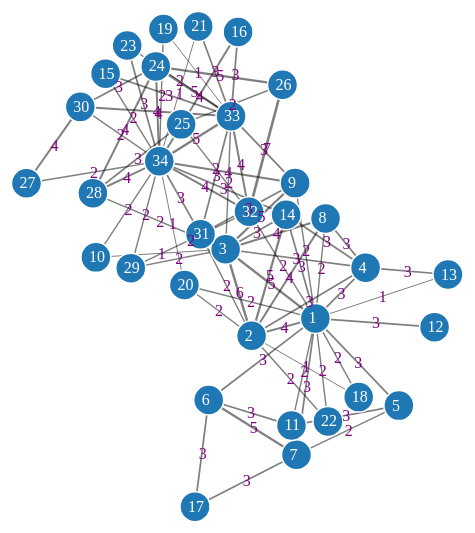
D3 v3 page, settled after 480 driven frames (8 s of simulated time); the page loaded 1 data file(s).



var width = 700,
    height = 700;
	

var color =  d3.scale.category20();

var force = d3.layout.force()
    .charge(-400)
    .linkDistance(100)
    .size([width, height]);

var svg = d3.select("body").append("svg")
    .attr("width", width)
    .attr("height", height);

	
d3.json("before.json", function(error, graph) {
  force
      .nodes(graph.nodes)
      .links(graph.links)
      .start();

  var link = svg.selectAll(".link")
      .data(graph.links)
    .enter().append("line")
      .attr("class", "link")
      .style("stroke-width", function(d) { return Math.sqrt(d.value); });

  var node = svg.selectAll(".node")
      .data(graph.nodes)
    .enter().append("circle")
      .attr("class", "node")
      .attr("r", 15)
      .style("fill", function(d) { return color( (d.group + 1) ); })
	  .on("click", function() {

//////////////////////

var svg1 = d3.select("svg") .remove();

var svg = d3.select("body").append("svg")
    .attr("width", width)
    .attr("height", height);

d3.json("after.json", function(error, graph) {
  force
      .nodes(graph.nodes)
      .links(graph.links)
      .start();

  var link = svg.selectAll(".link")
      .data(graph.links)
    .enter().append("line")
      .attr("class", "link")
      .style("stroke-width", function(d) { return Math.sqrt(d.value); });

  var node = svg.selectAll(".node")
      .data(graph.nodes)
    .enter().append("circle")
      .attr("class", "node")
      .attr("r", 15)
      .style("fill", function(d) { return color( (d.group + 1) ); })
	  .on("click", function() {location.reload();})
      .call(force.drag); 

var linktext = svg.selectAll("g.linklabelholder").data(graph.links);
    linktext.enter().append("g").attr("class", "linklabelholder")
     .append("text")
     .attr("class", "linklabel")
     .attr("dx", 1)
     .attr("dy", ".35em")
     .attr("text-anchor", "middle")
	 .attr("fill", "purple")
     .text(function(d) { return d.value; });	  
	  
var texts = svg.selectAll("text.label")
                .data(graph.nodes)
                .enter().append("text")
                .attr("class", "label")
                .attr("fill", "white")
                .text(function(d) {  return d.name;  });	  
				

  force.on("tick", function() {
    link.attr("x1", function(d) { return d.source.x; })
        .attr("y1", function(d) { return d.source.y; })
        .attr("x2", function(d) { return d.target.x; })
        .attr("y2", function(d) { return d.target.y; });

    node.attr("cx", function(d) { return d.x; })
        .attr("cy", function(d) { return d.y; });
	
	texts.attr("transform", function(d) { return "translate(" + (d.x - 7) + "," + (d.y + 5)  + ")"});
	
     linktext.attr("transform", function(d) {
      return "translate(" + (d.source.x + d.target.x) / 2 + "," 
      + (d.source.y + d.target.y) / 2 + ")"; });
	  
  });

});

//////////////////////
	  
	  })
      .call(force.drag); 

var linktext = svg.selectAll("g.linklabelholder").data(graph.links);
    linktext.enter().append("g").attr("class", "linklabelholder")
     .append("text")
     .attr("class", "linklabel")
     .attr("dx", 1)
     .attr("dy", ".35em")
     .attr("text-anchor", "middle")
	 .attr("fill", "purple")
     .text(function(d) { return d.value; });	  
	  
var texts = svg.selectAll("text.label")
                .data(graph.nodes)
                .enter().append("text")
                .attr("class", "label")
                .attr("fill", "white")
                .text(function(d) {  return d.name;  });	  
				

  force.on("tick", function() {
    link.attr("x1", function(d) { return d.source.x; })
        .attr("y1", function(d) { return d.source.y; })
        .attr("x2", function(d) { return d.target.x; })
        .attr("y2", function(d) { return d.target.y; });

    node.attr("cx", function(d) { return d.x; })
        .attr("cy", function(d) { return d.y; });
	
	texts.attr("transform", function(d) { return "translate(" + (d.x - 7) + "," + (d.y + 5)  + ")"});
	
     linktext.attr("transform", function(d) {
      return "translate(" + (d.source.x + d.target.x) / 2 + "," 
      + (d.source.y + d.target.y) / 2 + ")"; });
	  
  });

});



### data: before.json
{
 "nodes": [
  {
   "name": 1,
   "group": 1
  },
  {
   "name": 2,
   "group": 1
  },
  {
   "name": 3,
   "group": 1
  },
  {
   "name": 4,
   "group": 1
  },
  {
   "name": 5,
   "group": 1
  },
  {
   "name": 6,
   "group": 1
  },
  {
   "name": 7,
   "group": 1
  },
  {
   "name": 8,
   "group": 1
  },
  "... 26 more items"
 ],
 "links": [
  {
   "source": 0,
   "target": 1,
   "value": 4
  },
  {
   "source": 0,
   "target": 2,
   "value": 5
  },
  {
   "source": 0,
   "target": 3,
   "value": 3
  },
  {
   "source": 0,
   "target": 4,
   "value": 3
  },
  {
   "source": 0,
   "target": 5,
   "value": 3
  },
  {
   "source": 0,
   "target": 6,
   "value": 3
  },
  {
   "source": 0,
   "target": 7,
   "value": 2
  },
  {
   "source": 0,
   "target": 8,
   "value": 2
  },
  "... 70 more items"
 ]
}